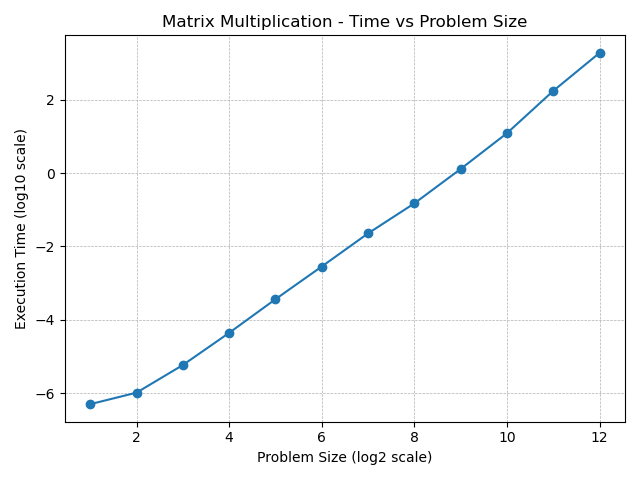

Data behind this chart, as committed beside it:
ProblemSize, AvgE2ETime, AvgAlgoTime
2, 0.00006993, 0.000000500
4, 0.000002989, 0.000001030
8, 0.00001061, 0.000005828
16, 0.00006245, 0.00004391
32, 0.0004275, 0.000363
64, 0.003073, 0.00283
128, 0.02359, 0.02264
256, 0.1524, 0.1491
512, 1.301, 1.292
1024, 12.23, 12.2
2048, 174, 173.9
4096, 1891, 1891
